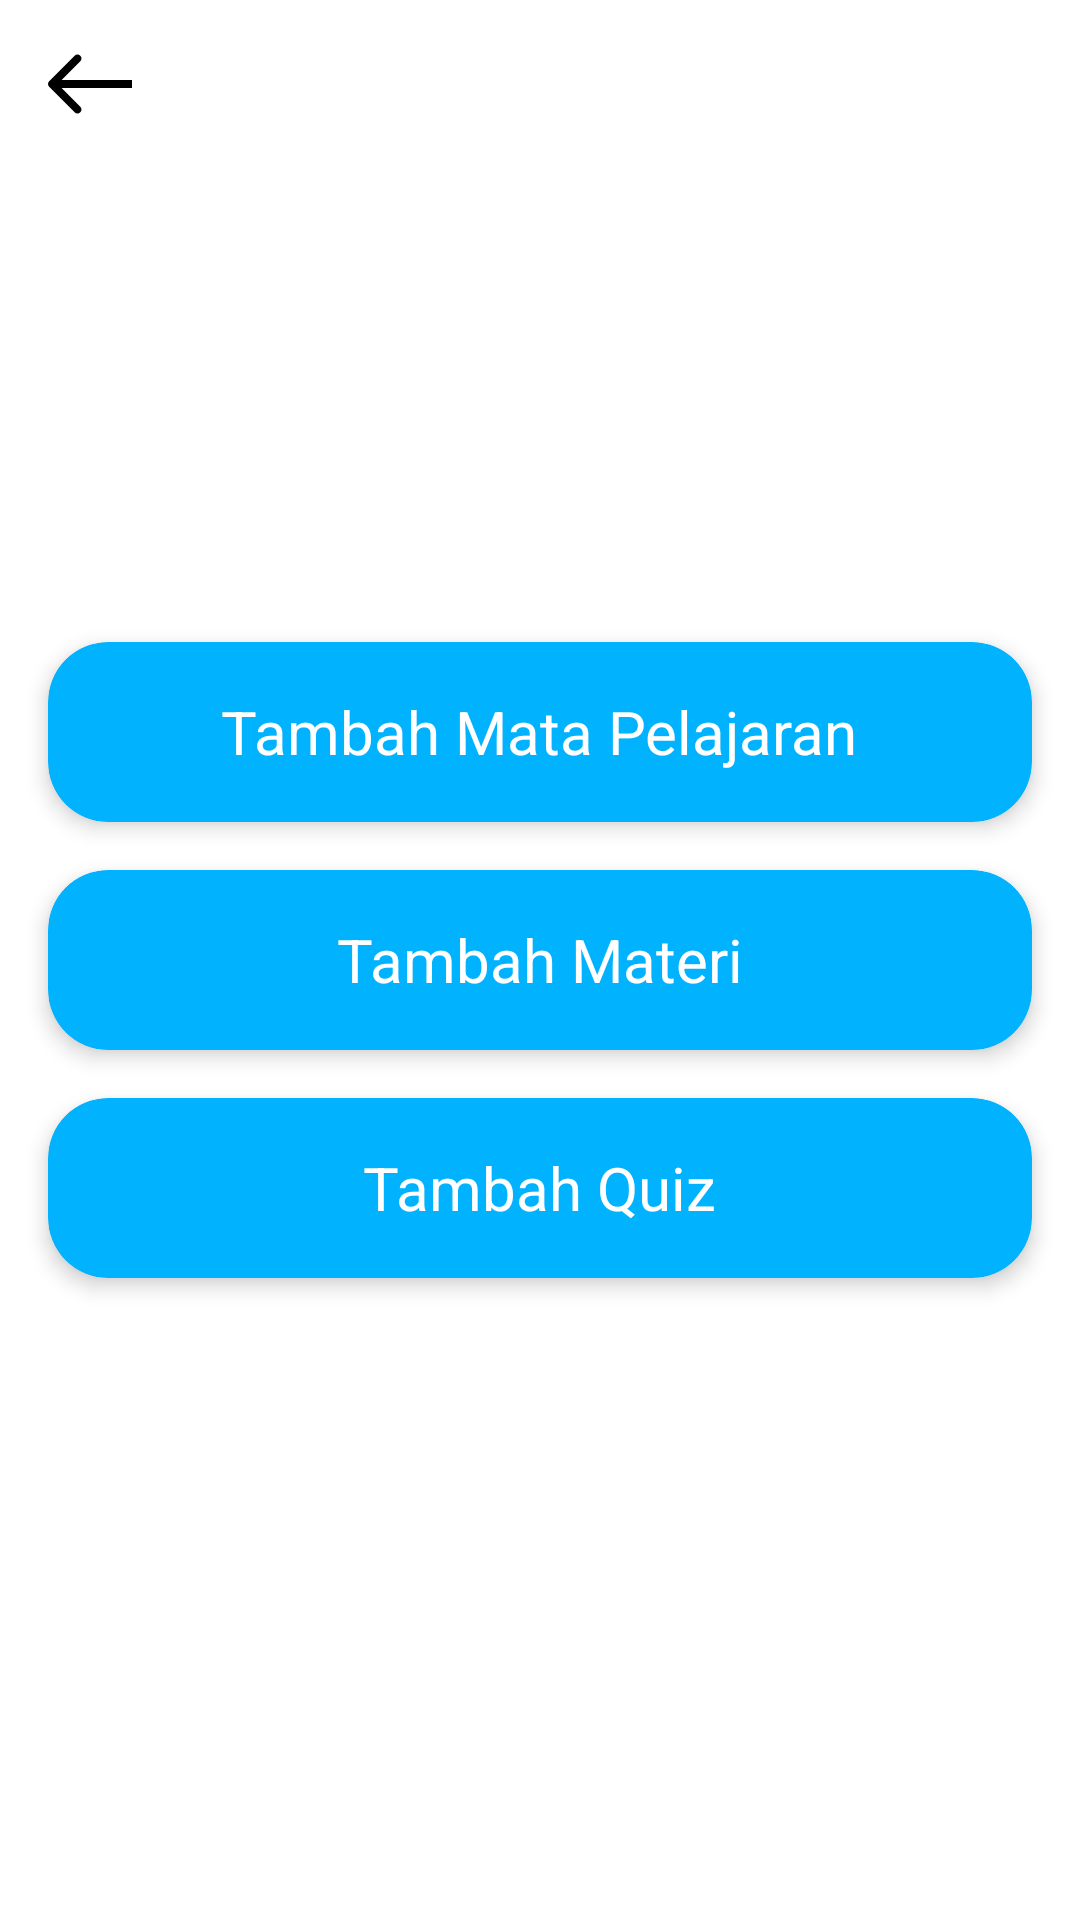

Layout XML and referenced resources for this Android screen:
<!-- AndroidManifest.xml: application theme Theme.BPTLearning -->
<!-- res/layout/fragment_add_item.xml -->
<?xml version="1.0" encoding="utf-8"?>
<androidx.constraintlayout.widget.ConstraintLayout xmlns:android="http://schemas.android.com/apk/res/android"
    xmlns:app="http://schemas.android.com/apk/res-auto"
    xmlns:tools="http://schemas.android.com/tools"
    android:layout_width="match_parent"
    android:layout_height="match_parent"
    android:background="@color/white"
    android:fitsSystemWindows="true"
    tools:context=".ui.additem.AddItemFragment">

    <Toolbar
        android:id="@+id/toolbar"
        android:layout_width="match_parent"
        android:layout_height="?attr/actionBarSize"
        android:backgroundTint="@color/white"
        app:layout_constraintTop_toTopOf="parent">

        <ImageView
            android:id="@+id/btn_back"
            android:layout_width="28dp"
            android:layout_height="28dp"
            android:src="@drawable/ic_arrow_back" />
    </Toolbar>

    <androidx.constraintlayout.widget.Guideline
        android:id="@+id/gl_50"
        android:layout_width="wrap_content"
        android:layout_height="wrap_content"
        android:orientation="horizontal"
        app:layout_constraintGuide_percent=".5" />

    <com.google.android.material.card.MaterialCardView
        android:id="@+id/btn_add_mapel"
        android:layout_width="match_parent"
        android:layout_height="60dp"
        android:layout_marginHorizontal="16dp"
        android:layout_marginVertical="16dp"
        android:backgroundTint="@color/blue"
        android:clickable="true"
        android:focusable="true"
        android:foreground="?android:attr/selectableItemBackground"
        app:cardCornerRadius="20dp"
        app:cardElevation="4dp"
        app:layout_constraintBottom_toTopOf="@id/btn_add_situs">

        <LinearLayout
            android:layout_width="match_parent"
            android:layout_height="match_parent"
            android:gravity="center">

            <TextView
                android:id="@+id/tv_add_mapel"
                android:layout_width="wrap_content"
                android:layout_height="wrap_content"
                android:text="Tambah Mata Pelajaran"
                android:textColor="@color/white"
                android:textSize="20sp" />
        </LinearLayout>
    </com.google.android.material.card.MaterialCardView>

    <com.google.android.material.card.MaterialCardView
        android:id="@+id/btn_add_situs"
        android:layout_width="match_parent"
        android:layout_height="60dp"
        android:layout_marginHorizontal="16dp"
        android:layout_marginVertical="16dp"
        android:backgroundTint="@color/blue"
        android:clickable="true"
        android:focusable="true"
        android:foreground="?android:attr/selectableItemBackground"
        app:cardCornerRadius="20dp"
        app:cardElevation="4dp"
        app:layout_constraintBottom_toBottomOf="@id/gl_50"
        app:layout_constraintTop_toTopOf="@id/gl_50">

        <LinearLayout
            android:layout_width="match_parent"
            android:layout_height="match_parent"
            android:gravity="center">

            <TextView
                android:id="@+id/tv_add_situs"
                android:layout_width="wrap_content"
                android:layout_height="wrap_content"
                android:text="Tambah Materi"
                android:textColor="@color/white"
                android:textSize="20sp" />
        </LinearLayout>
    </com.google.android.material.card.MaterialCardView>

    <com.google.android.material.card.MaterialCardView
        android:id="@+id/btn_add_quiz"
        android:layout_width="match_parent"
        android:layout_height="60dp"
        android:layout_marginHorizontal="16dp"
        android:layout_marginVertical="16dp"
        android:backgroundTint="@color/blue"
        android:clickable="true"
        android:focusable="true"
        android:foreground="?android:attr/selectableItemBackground"
        app:cardCornerRadius="20dp"
        app:cardElevation="4dp"
        app:layout_constraintTop_toBottomOf="@id/btn_add_situs">

        <LinearLayout
            android:layout_width="match_parent"
            android:layout_height="match_parent"
            android:gravity="center">

            <TextView
                android:id="@+id/tv_add_quiz"
                android:layout_width="wrap_content"
                android:layout_height="wrap_content"
                android:text="Tambah Quiz"
                android:textColor="@color/white"
                android:textSize="20sp" />
        </LinearLayout>
    </com.google.android.material.card.MaterialCardView>


</androidx.constraintlayout.widget.ConstraintLayout>
<!-- resources referenced by this layout -->
<resources>
  <color name="blue">#01B2FF</color>
  <color name="white">#FFFFFFFF</color>
  <!-- drawable ic_arrow_back (drawable) -->
  <vector xmlns:android="http://schemas.android.com/apk/res/android"
      android:width="21dp"
      android:height="16dp"
      android:viewportWidth="21"
      android:viewportHeight="16">
    <path
        android:pathData="M0.293,7.293C-0.098,7.683 -0.098,8.317 0.293,8.707L6.657,15.071C7.047,15.462 7.681,15.462 8.071,15.071C8.462,14.681 8.462,14.047 8.071,13.657L2.414,8L8.071,2.343C8.462,1.953 8.462,1.319 8.071,0.929C7.681,0.538 7.047,0.538 6.657,0.929L0.293,7.293ZM21,7L1,7V9L21,9V7Z"
        android:fillColor="#000000"/>
  </vector>
  <style name="Theme.BPTLearning" parent="Theme.MaterialComponents.Light.NoActionBar">
          
          <item name="colorPrimary">@color/blue</item>
          <item name="colorPrimaryVariant">@color/dark_blue</item>
          <item name="colorOnPrimary">@color/white</item>
          
          <item name="colorSecondary">@color/teal_200</item>
          <item name="colorSecondaryVariant">@color/teal_700</item>
          <item name="colorOnSecondary">@color/black</item>
          
          <item name="android:statusBarColor" tools:targetApi="l">@color/white</item>
          <item name="android:windowTranslucentStatus">true</item>
          
      </style>
  <color name="dark_blue">#003091</color>
  <color name="teal_200">#FF03DAC5</color>
  <color name="teal_700">#FF018786</color>
  <color name="black">#FF000000</color>
</resources>
